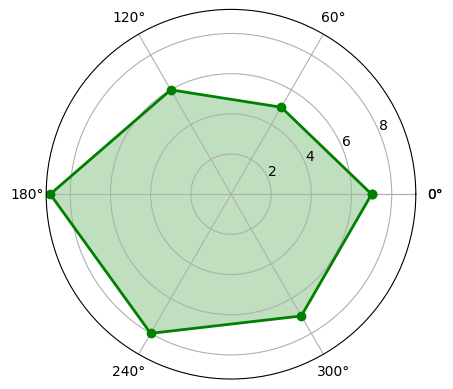

Generate this figure with matplotlib: (Note: this script raises an exception after producing the figure.)
"""绘制DOTA人物能力值雷达图"""

import numpy as np
import matplotlib.pyplot as plt
import matplotlib

matplotlib.rcParams['font.family']='Arial Unicode MS'
matplotlib.rcParams['font.sans-serif']=['Arial Unicode MS']
labels = np.array(['综合','KDA','发育','推进','生存','输出'])
nAttr = 6
data = np.array([7,5,6,9,8,7])  # 数据值
angles = np.linspace(0, 2*np.pi, nAttr, endpoint=False)
data = np.concatenate((data, [data[0]]))
angles = np.concatenate((angles, [angles[0]]))
fig = plt.figure(facecolor='white')
plt.subplot(111, polar=True)
plt.plot(angles, data, 'bo-', color='g', linewidth=2)
plt.fill(angles, data, facecolor='g', alpha=0.25)
plt.thetagrids(angles*180/np.pi, labels)
plt.figtext(0.52, 0.95, 'DOTA能力值雷达图', ha='center')
plt.grid(True)
plt.savefig('e19.1_dota_radar.jpg')
plt.show()
